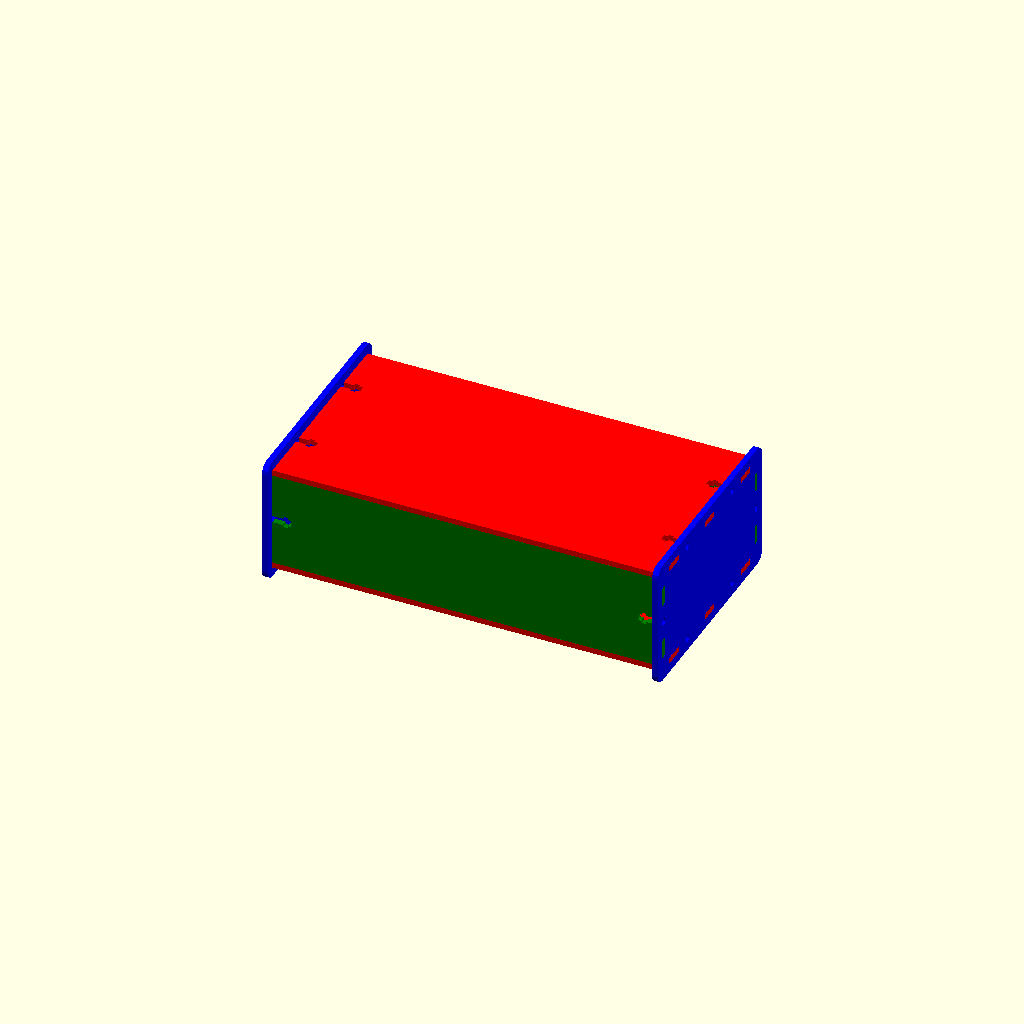
Cell 1: rendered with the file's own defaults.
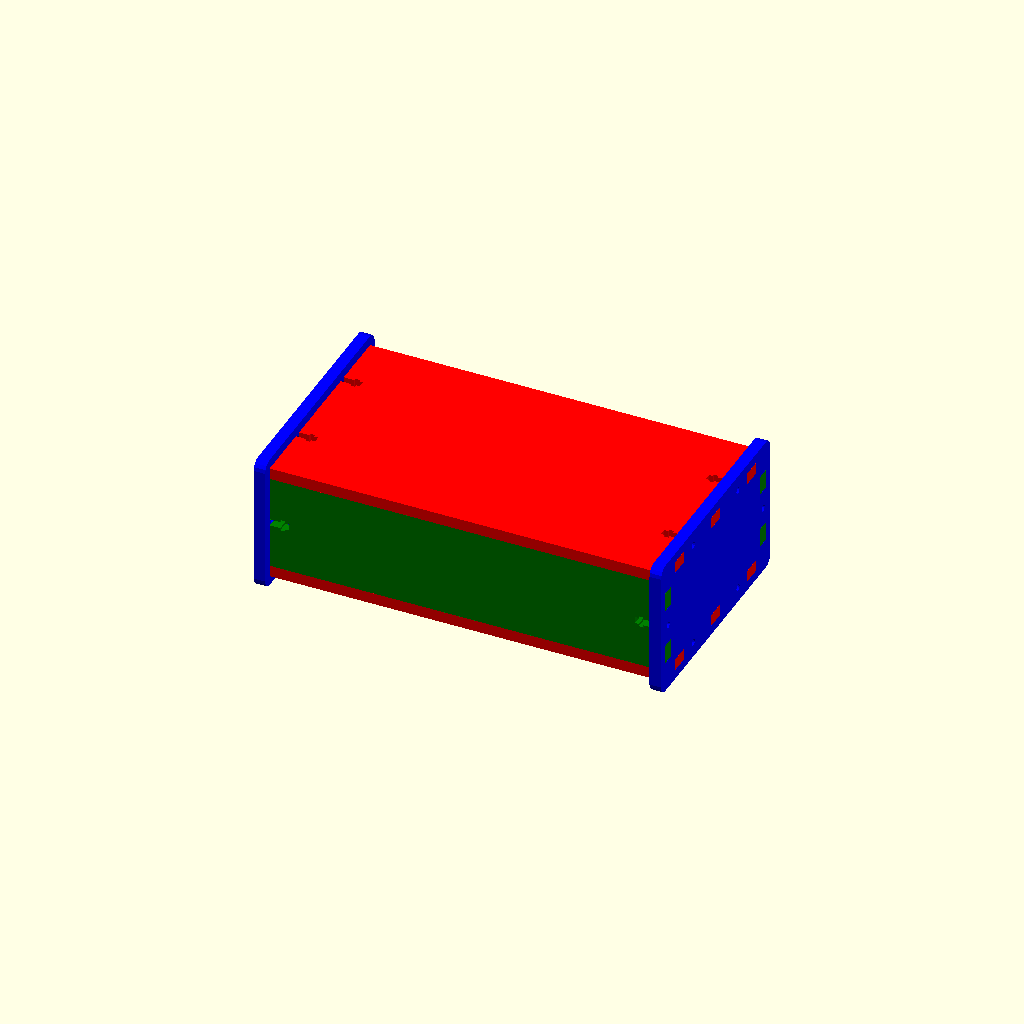
Cell 2 — material_thickness set to 6, the other parameters unchanged.
All cells are drawn from one camera (rotation 55°, 0°, 25°, orthographic, colour scheme Cornfield), so only the parameter changes between them.
OpenSCAD source file examples/BoltAndTabBoxAssembled.scad:
use <../BoltAndTabBox.scad>;

$fn = 16;

explode = 0;
side_explode = 0;

internal = [200, 100, 50];
material_thickness = 3.0;
config = [internal, [material_thickness, 0.1], 5, [1.75, [-25, 25], [0]], [[10, [-40, 0, 40]], [10, [-15, 15]]]];

half_thick = material_thickness / 2;
x = (internal[0] / 2) + half_thick + explode + side_explode;
y = (internal[1] / 2) + half_thick + explode;
z = (internal[2] / 2) + half_thick + explode;

color("red")
{
  translate([0, 0, z])
    XYPanel3D(config);

  translate([0, 0, -z])
    XYPanel3D(config);
}

color("green")
{
  rotate([90, 0, 0])
  {
    translate([0, 0, y])
      XZPanel3D(config);

    translate([0, 0, -y])
      XZPanel3D(config);
  }
}

color("blue")
{
  rotate([90, 0, 90])
  {
    translate([0, 0, x])
      YZPanel3D(config);

    translate([0, 0, -x])
      YZPanel3D(config);
  }
}
Parameter table extracted from the source (name, type, default, range or options):
explode: number, default 0
side_explode: number, default 0
internal: vector, default [200, 100, 50]
material_thickness: number, default 3
